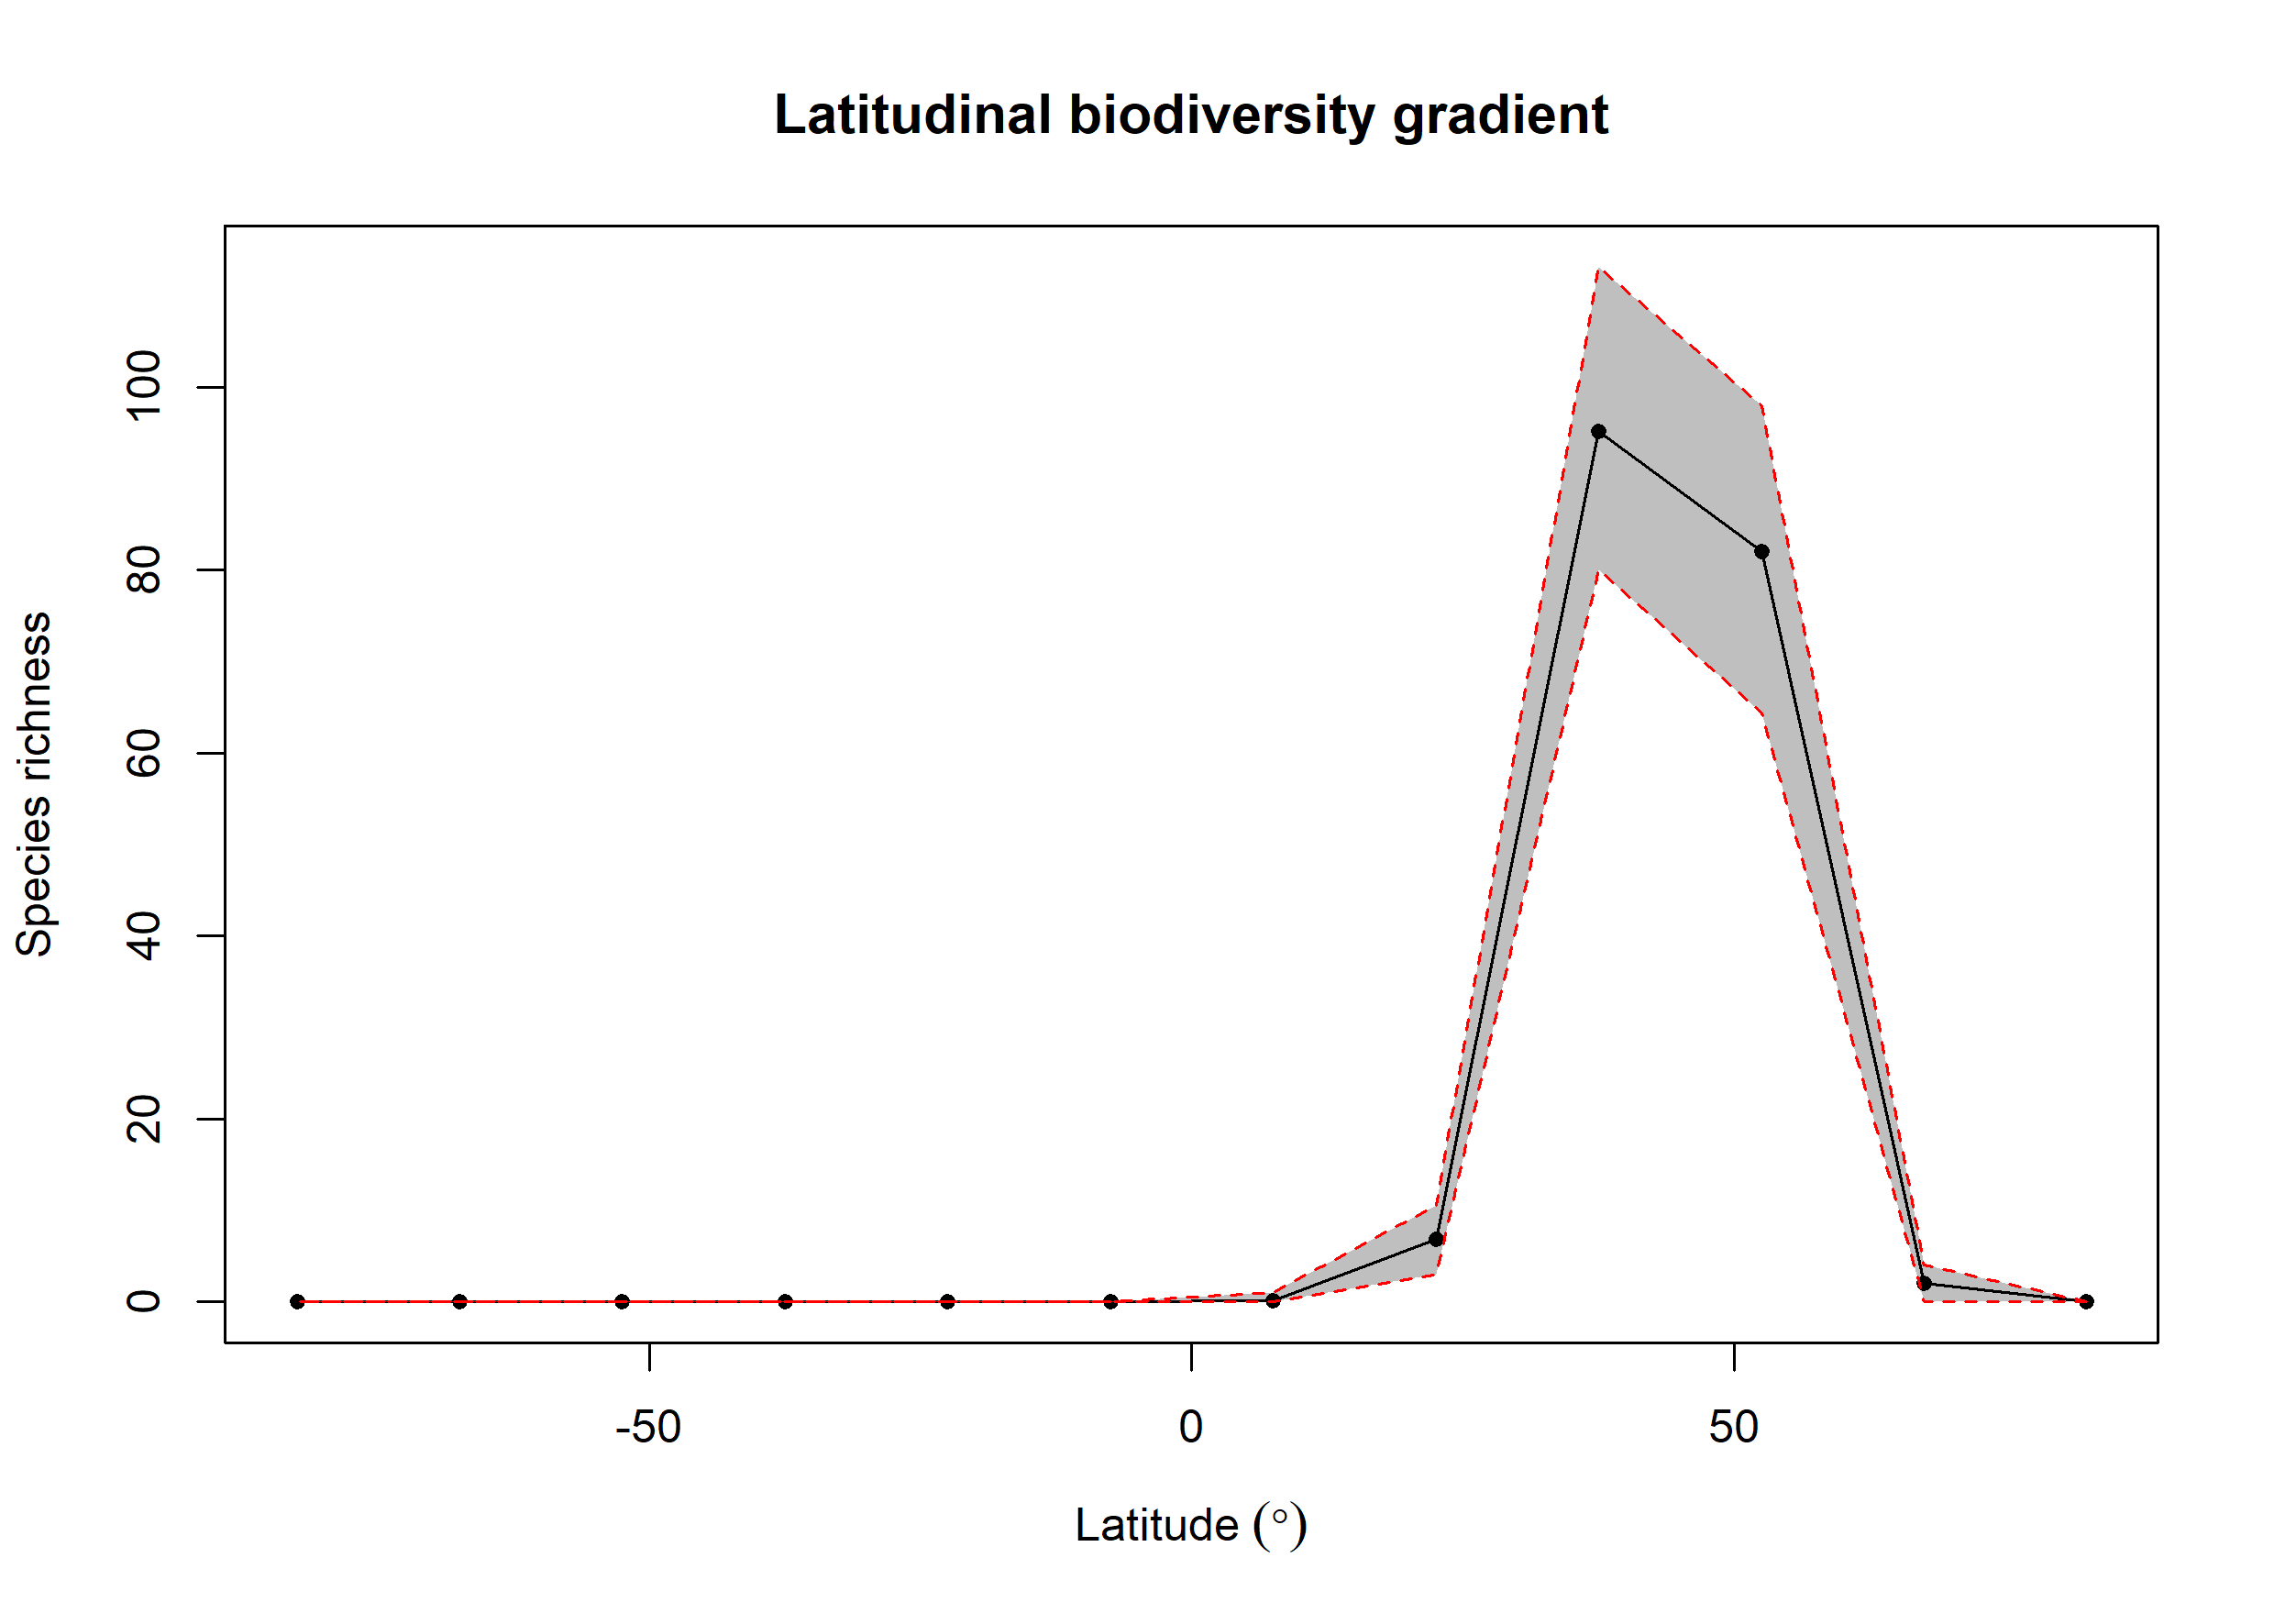

Values plotted in this chart, from the file beside it:
bin, max, min, mid, hemisphere, mean_richness, CI.Lower, CI.Upper
1, 90, 75, 82.5, N, 0, 0, 0
2, 75, 60, 67.5, N, 2, 0, 4
3, 60, 45, 52.5, N, 82.03, 64.42, 98
4, 45, 30, 37.5, N, 95.17, 80, 113.2
5, 30, 15, 22.5, N, 6.83, 3, 10.53
6, 15, 0, 7.5, N, 0.09, 0, 1
7, 0, -15, -7.5, S, 0, 0, 0
8, -15, -30, -22.5, S, 0, 0, 0
9, -30, -45, -37.5, S, 0, 0, 0
10, -45, -60, -52.5, S, 0, 0, 0
11, -60, -75, -67.5, S, 0, 0, 0
12, -75, -90, -82.5, S, 0, 0, 0
